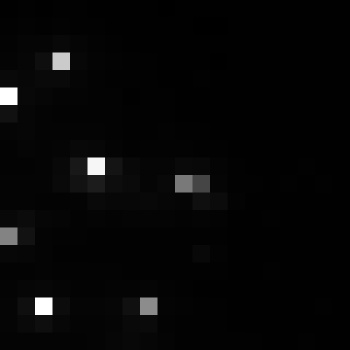

Data behind this chart, as committed beside it:
, xmin, ymin, lat, lon, area, perimeter, max_nanowatts, min_nanowatts, moonlight_illumination, clear_sky_confidence, mean_nanowatts
0, 463, 2800, -1.961, -1.961, 2.0, 0.0, 25.64, 0.2209, 11.81, 0.0, 2.049
